Run: headless pygame with SDL's dummy video driver; simulated clock (each Clock.tick advances the game by its frame time, no real sleeping); random seed 0; keys injected as events and as key.get_pressed() state; no mouse input.
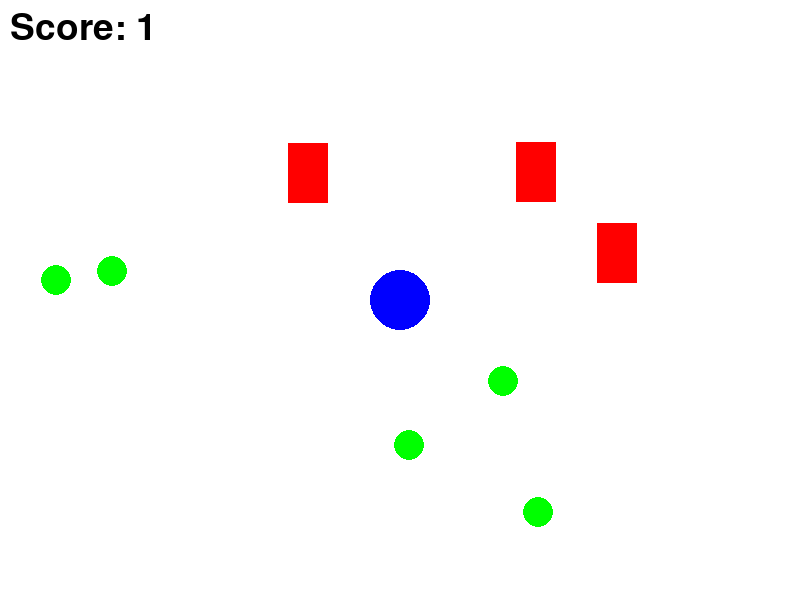
Frame 1 of 2 · flips 1–60 · no input
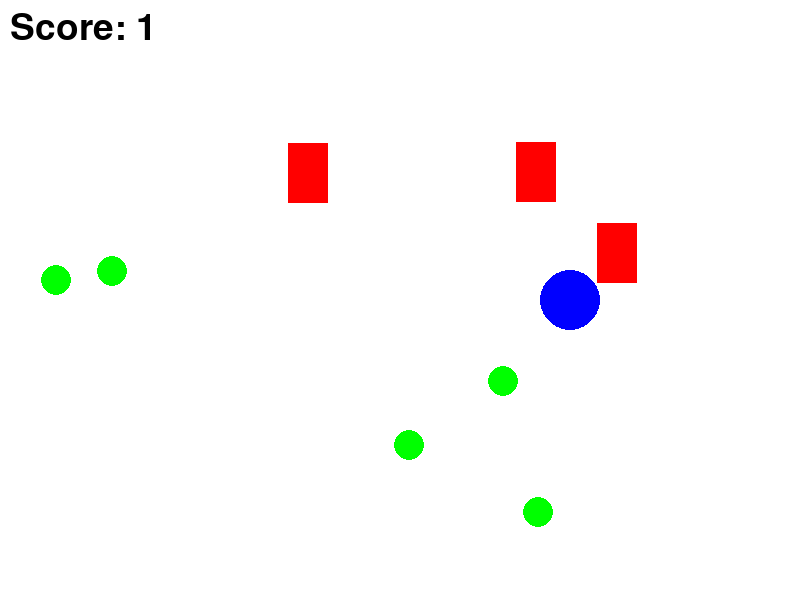
Frame 2 of 2 · flips 61–180 · tapped SPACE, RETURN · held RIGHT (→), D (game ended)

The pygame program that drew these frames:

# file: main.py

import pygame
import random

# Initialize pygame
pygame.init()

# Screen dimensions
WIDTH = 800
HEIGHT = 600

# Colors
WHITE = (255, 255, 255)
GREEN = (0, 255, 0)
RED = (255, 0, 0)
BLUE = (0, 0, 255)
BLACK = (0, 0, 0) 

# Set up display and clock
screen = pygame.display.set_mode((WIDTH, HEIGHT))
pygame.display.set_caption('Collect and Dodge')
clock = pygame.time.Clock()

class Player:
    def __init__(self):
        self.size = 30
        self.x = WIDTH // 2
        self.y = HEIGHT // 2
        self.speed = 5

    def draw(self):
        pygame.draw.circle(screen, BLUE, (self.x, self.y), self.size)

    def move(self, key):
        if key[pygame.K_UP]:
            self.y -= self.speed
        if key[pygame.K_DOWN]:
            self.y += self.speed
        if key[pygame.K_LEFT]:
            self.x -= self.speed
        if key[pygame.K_RIGHT]:
            self.x += self.speed

class Collectible:
    def __init__(self):
        self.size = 15
        self.x = random.randint(self.size, WIDTH - self.size)
        self.y = random.randint(self.size, HEIGHT - self.size)

    def draw(self):
        pygame.draw.circle(screen, GREEN, (self.x, self.y), self.size)

class Obstacle:
    def __init__(self):
        self.width = 40
        self.height = 60
        self.x = random.randint(0, WIDTH - self.width)
        self.y = random.randint(0, HEIGHT - self.height)

    def draw(self):
        pygame.draw.rect(screen, RED, (self.x, self.y, self.width, self.height))

player = Player()
collectibles = [Collectible() for _ in range(5)]
obstacles = [Obstacle() for _ in range(3)]
score = 0

font = pygame.font.SysFont(None, 55)

# Game loop
running = True
while running:
    for event in pygame.event.get():
        if event.type == pygame.QUIT:
            running = False

    keys = pygame.key.get_pressed()
    player.move(keys)

    screen.fill(WHITE)

    player.draw()
    for c in collectibles:
        c.draw()

    for o in obstacles:
        o.draw()

    # Check for collisions with collectibles
    for c in collectibles:
        if player.x - player.size < c.x < player.x + player.size and player.y - player.size < c.y < player.y + player.size:
            score += 1
            collectibles.remove(c)
            collectibles.append(Collectible())

    #Check for collisions with obstacles
    for o in obstacles:
        if (player.x - player.size < o.x + o.width and player.x + player.size > o.x and player.y - player.size < o.y + o.height and player.y + player.size > o.y):
            running = False

    score_text = font.render(f'Score: {score}', True, BLACK)
    screen.blit(score_text, (10,10))

    pygame.display.flip()
    clock.tick(60)
    
pygame.quit()
